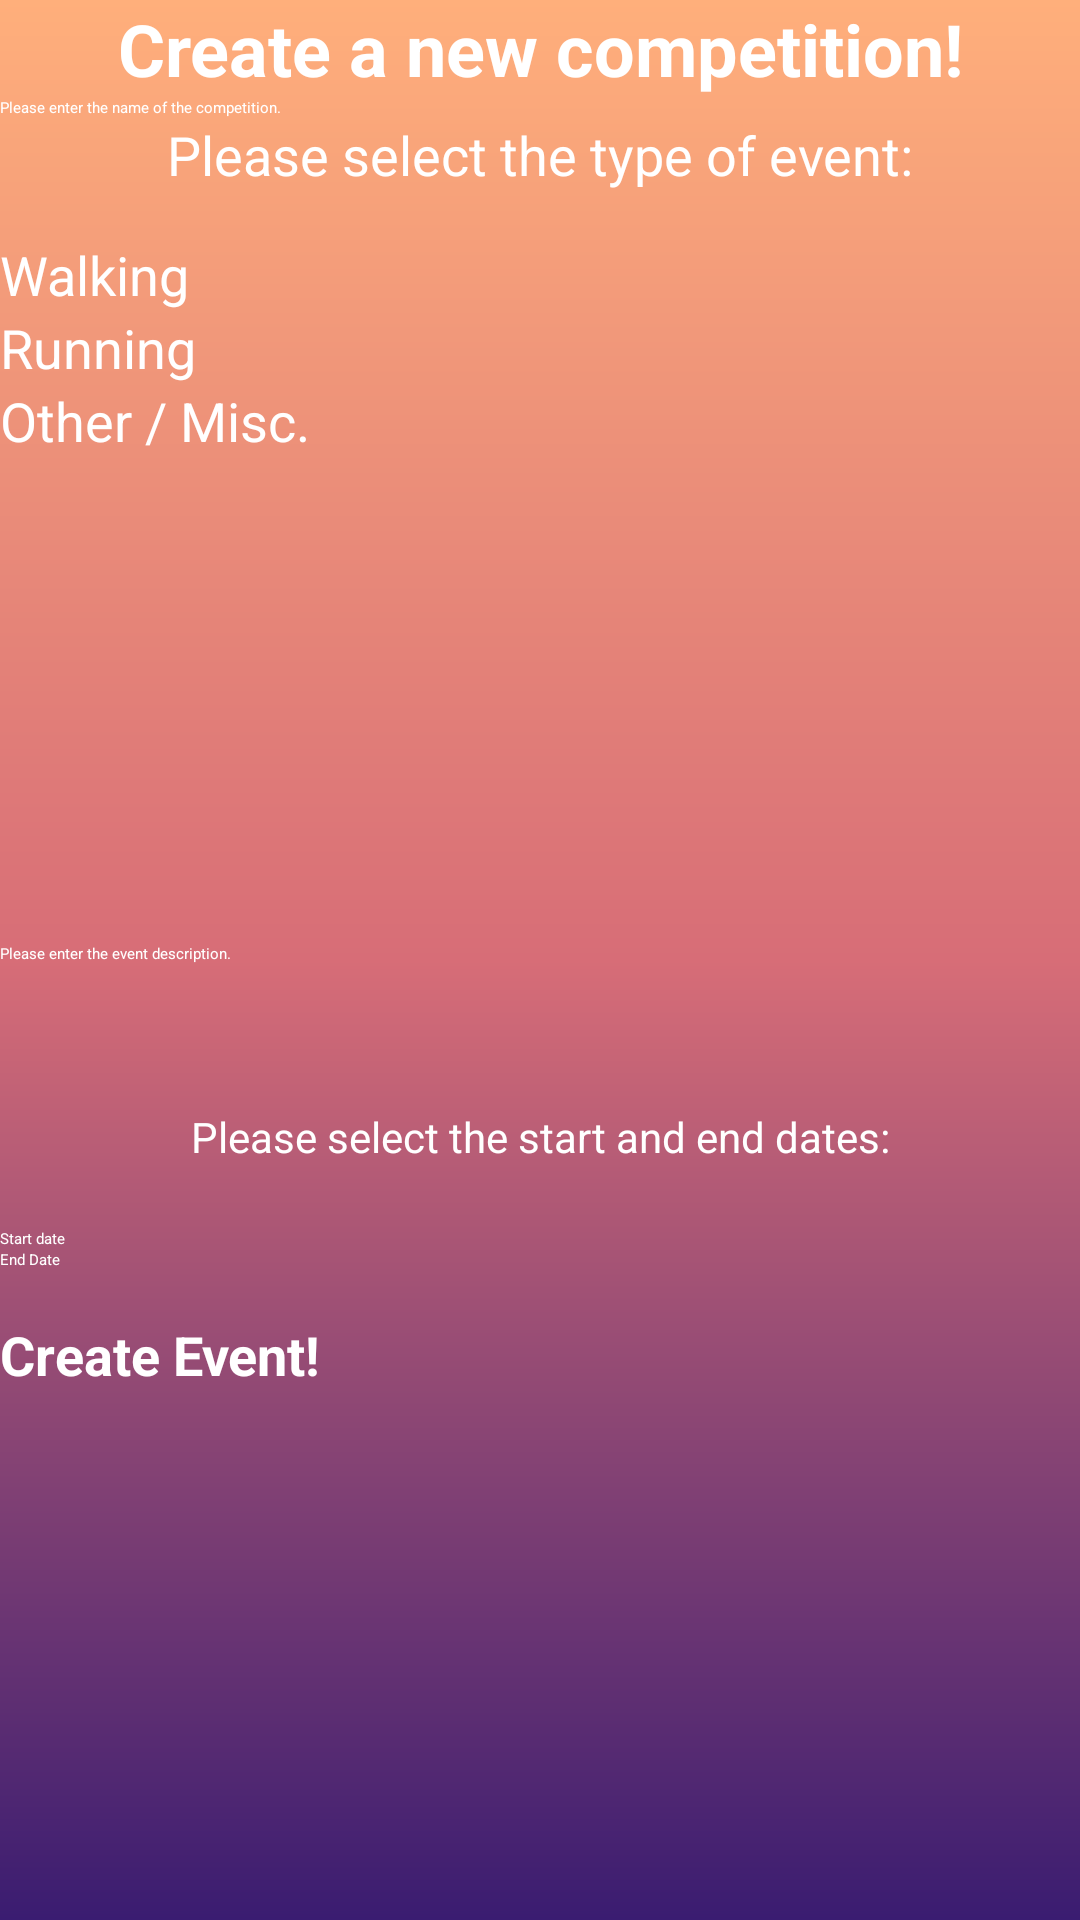

Android layout source for this screen:
<!-- AndroidManifest.xml: application theme Theme.OutFit -->
<!-- res/layout/create_competition.xml -->
<?xml version="1.0" encoding="utf-8"?>
<androidx.constraintlayout.widget.ConstraintLayout
    xmlns:app="http://schemas.android.com/apk/res-auto"
    xmlns:android="http://schemas.android.com/apk/res/android"
    xmlns:tools="http://schemas.android.com/tools"
    android:background="@drawable/background"
    android:layout_width="match_parent"
    android:layout_height="match_parent">

    <FrameLayout
        android:layout_width="match_parent"
        android:layout_height="match_parent"
        tools:layout_editor_absoluteX="173dp"
        tools:layout_editor_absoluteY="625dp">


        <LinearLayout
            android:layout_width="match_parent"
            android:layout_height="672dp"
            android:orientation="vertical">

            <TextView
                android:id="@+id/createMessage"
                android:layout_width="match_parent"
                android:layout_height="wrap_content"
                android:text="Create a new competition!"
                android:textAlignment="center"
                android:textColor="@color/white"
                android:textSize="24sp"
                android:textStyle="bold" />

            <EditText
                android:id="@+id/competitionNameText"
                android:layout_width="match_parent"
                android:layout_height="wrap_content"
                android:backgroundTint="#FFFFFF"
                android:ems="10"
                android:hint="Please enter the name of the competition."
                android:inputType="textPersonName"
                android:textColor="@color/white"
                android:textColorHint="#FFFFFF" />

            <TextView
                android:id="@+id/eventTypeMessage"
                android:layout_width="match_parent"
                android:layout_height="40dp"
                android:text="Please select the type of event:"
                android:textAlignment="center"
                android:textColor="@color/white"
                android:textSize="18sp" />

            <RadioGroup
                android:layout_width="match_parent"
                android:layout_height="150dp" >

                <RadioButton
                    android:id="@+id/walkingButton"
                    android:layout_width="match_parent"
                    android:layout_height="wrap_content"
                    android:text="Walking"
                    android:textColor="@color/white"
                    android:textSize="18sp" />

                <RadioButton
                    android:id="@+id/runningButton"
                    android:layout_width="match_parent"
                    android:layout_height="wrap_content"
                    android:text="Running"
                    android:textColor="@color/white"
                    android:textSize="18sp" />

                <RadioButton
                    android:id="@+id/otherButton"
                    android:layout_width="match_parent"
                    android:layout_height="wrap_content"
                    android:backgroundTint="#FFFFFF"
                    android:text="Other / Misc."
                    android:textColor="@color/white"
                    android:textSize="18sp" />
            </RadioGroup>

            <EditText
                android:id="@+id/eventDescText"
                android:layout_width="match_parent"
                android:layout_height="92dp"
                android:layout_marginBottom="48dp"
                android:backgroundTint="#FFFFFF"
                android:ems="10"
                android:gravity="bottom"
                android:hint="Please enter the event description."
                android:inputType="textPersonName"
                android:textColor="@color/white"

                android:textColorHint="#FFFFFF" />

            <TextView
                android:id="@+id/startEndMessage"
                android:layout_width="match_parent"
                android:layout_height="40dp"
                android:text="Please select the start and end dates:"
                android:textAlignment="center"
                android:textColor="@color/white"
                android:textSize="14sp" />

            <EditText
                android:id="@+id/startDateText"
                android:layout_width="match_parent"
                android:layout_height="wrap_content"
                android:backgroundTint="#FFFFFF"
                android:clickable="false"
                android:cursorVisible="false"
                android:focusable="false"
                android:focusableInTouchMode="false"
                android:hint="Start date"
                android:onClick="clickStartDate"
                android:textColor="@color/white"
                android:textColorHint="@color/white" />

            <EditText
                android:id="@+id/endDateText"
                android:layout_width="match_parent"
                android:layout_height="wrap_content"
                android:backgroundTint="#FFFFFF"
                android:ems="10"
                android:hint="End Date"
                android:clickable="false"
                android:cursorVisible="false"
                android:focusable="false"
                android:focusableInTouchMode="false"
                android:inputType="date"
                android:onClick="clickEndDate"
                android:textColor="@color/white"
                android:textColorHint="@color/white" />

            <Button
                android:id="@+id/createEventButton"
                android:layout_width="match_parent"
                android:layout_height="wrap_content"
                android:backgroundTint="#8BC34A"
                android:layout_marginTop="16dp"
                android:textColor="@color/white"
                android:text="Create Event!"
                android:textSize="18sp"
                android:textStyle="bold" />

        </LinearLayout>

    </FrameLayout>

</androidx.constraintlayout.widget.ConstraintLayout>
<!-- resources referenced by this layout -->
<resources>
  <!-- drawable background (drawable) -->
  <?xml version="1.0" encoding="utf-8"?>
  <shape xmlns:android="http://schemas.android.com/apk/res/android" android:shape="rectangle">
      <gradient android:startColor="#3a1c71" android:centerColor="#d76d77" android:endColor="#ffaf7b"
          android:type="linear"
          android:angle="90"></gradient>
  </shape>
  <!-- not gathered from this repository: default colours our renderer supplied (Android Studio template values) -->
  <color name="white">#FFFFFFFF</color>
</resources>
